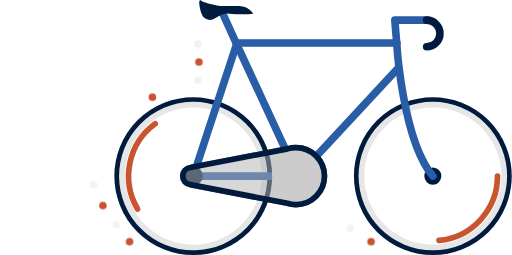
t = 0.00 s
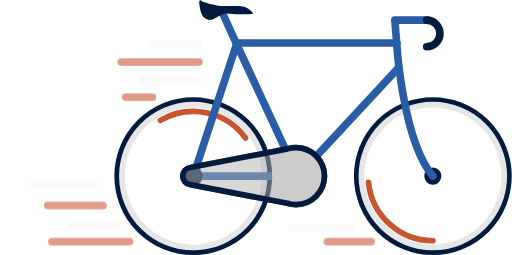
t = 0.25 s
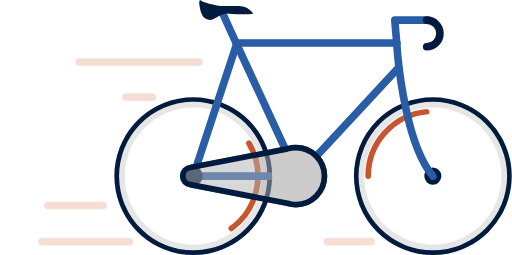
t = 0.50 s
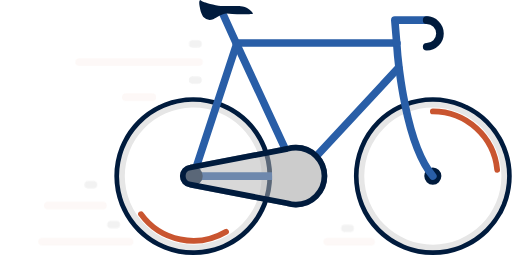
t = 0.75 s

The animated SVG that drew these frames (rendered in a browser with its animation timeline set to each time). Animation: 2 SMIL elements (animateTransform=2), 2 CSS @keyframes rules; one cycle of 1.00 s, repeats indefinitely.

<svg xmlns="http://www.w3.org/2000/svg" viewBox="0 0 269 134.11" id="tlalocLoader">
    <style>
        .loader {
            background: #5d617c;
        }
        .loader .full-height-svg {
            height: 100vh;
        }
        .loader .center {
            display: flex !important;
            justify-content: center !important;
            flex-direction: column !important;
        }
        .loader .center #tlalocLoader {
            width: 40%;
            margin: auto;
            transform: translate(-10%, 0);
        }
        .cls-1 {
            fill: #e6e6e6;
        }
        .cls-10, .cls-2, .cls-3, .cls-4 {
            fill: none;
        }
        .cls-2, .cls-3 {
            stroke-width: 3px;
        }
        .cls-2 {
            stroke-miterlimit: 10;
            stroke: #001b3d;
        }
        .cls-3 {
            stroke: #C95530;
            stroke-dasharray: 50 50 180;
        }
        .cls-10, .cls-3, .cls-4 {
            stroke-linecap: round;
            stroke-linejoin: round;
        }
        .cls-4 {
            stroke: #295ea7;
        }
        .cls-10, .cls-4 {
            stroke-width: 4px;
        }
        .cls-10 {
            stroke: #f2f2f2;
        }
        #animateThis {
            stroke-dasharray: 50 1000;
        }
        #animateThis2 {
            stroke-dasharray: 50 1000;
        }
        #effects2, #effects4, #effects6, #effects8, #effects10 {
            stroke: #C95530;
            stroke-dasharray: 10 1000;
            animation: stroke1 1s infinite;
        }
        #effects1, #effects3, #effects5, #effects7, #effects9 {
            stroke-dasharray: 10 1000;
            animation: stroke2 0.7s infinite;
        }
        @keyframes stroke1 {
            from {
                stroke-dasharray: 0 1000;
                opacity: 1;
            }
            to {
                stroke-dasharray: 100 1000;
                opacity: 0;
            }
        }
        @keyframes stroke2 {
            from {
                stroke-dasharray: 0 1000;
                opacity: 1;
            }
            to {
                stroke-dasharray: 50 1000;
                opacity: 0;
            }
        }
    </style>
    <g id="animationWheels" transform="rotate(0 101.5 92.61)" x="0" y="0">
        <animateTransform
            attributeName="transform"
            begin="0s"
            dur="1s"
            type="rotate"
            from="0 101.5 92.61"
            to="360 101.5 92.61"
            repeatCount="indefinite"
        />
        <path id="animateThis" class="cls-3" d="M79.21 113.77a34 34 0 1 1 46.56 12 34 34 0 0 1-46.56-12z" transform="translate(-7 -3.89)"/>
    </g>
    <g id="parrot" transform="rotate(0 227.5 92.61)" x="0" y="0">
        <animateTransform
            attributeName="transform"
            begin="0s"
            dur="1s"
            type="rotate"
            from="0 227.5 92.61"
            to="360 227.5 92.61"
            repeatCount="indefinite"
        />
        <path id="animateThis2" class="cls-3" d="M268.5 96.5a34 34 0 1 1-34-34 34 34 0 0 1 34 34z" transform="translate(-7 -3.89)"/>
    </g>
    <g id="wheels">
        <path class="cls-1" d="M161.85 93c2 0 3.82.61 4.34 1.16a3.46 3.46 0 0 1 .32 2c-.06 1.76-.42 2.85-1 3.24a6.25 6.25 0 0 1-3 .65h-.14L160 99.7l.23-1.08.46-2.12-.46-2.12-.23-1.11 1.82-.28m-.2-10H161l-13 2 2.5 11.5L148 108l13.25 2h1.22c3.54 0 13.6-1.1 14-13.55.47-12.69-11.83-13.45-14.82-13.45z" transform="translate(-7 -3.89)"/>
        <circle id="outerwheel" class="cls-2" cx="101.5" cy="92.61" r="40"/>
        <path class="cls-1" d="M108.51 60.44a36.06 36.06 0 0 1 .76 72.11h-.78a36.06 36.06 0 0 1-.76-72.11h.78m0-3h-.84a39.06 39.06 0 0 0 .82 78.11h.84a39.06 39.06 0 0 0-.82-78.11z" transform="translate(-7 -3.89)"/>
        <circle id="outerwheel-2" data-name="outerwheel" class="cls-2" cx="227.5" cy="92.61" r="40"/>
        <path class="cls-1" d="M234.5 60.44a36.06 36.06 0 1 1-36.06 36.06 36.11 36.11 0 0 1 36.06-36.06m0-3a39.06 39.06 0 1 0 39.06 39.06 39.1 39.1 0 0 0-39.06-39.06z" transform="translate(-7 -3.89)"/><circle id="centerwheel" class="cls-2" cx="227.5" cy="92.61" r="3"/>
        <circle id="centerwheel-2" data-name="centerwheel" class="cls-2" cx="101.5" cy="92.61" r="3"/>
    </g>
    <g id="body">
        <path id="cBody" class="cls-4" d="M156.5 92.61l-32-69-.19-.42"/>
        <path id="cBody-2" data-name="cBody" class="cls-4" d="M156.5 92.61l53-57"/>
        <path id="cBody-3" data-name="cBody" class="cls-4" d="M117 7.11l7.31 16.08"/>
        <path id="cBody-4" data-name="cBody" class="cls-4" d="M124.5 22.61h84"/>
        <path id="cBody-5" data-name="cBody" class="cls-4" d="M124.31 23.19L101.5 92.61"/>
        <path id="cBody-6" data-name="cBody" class="cls-4" d="M101.5 92.61h55"/>
        <path id="cBody-7" data-name="cBody" class="cls-4" d="M234.5 96.5c-16-19-19-70-19-70" transform="translate(-7 -3.89)"/>
        <path id="cBody-8" data-name="cBody" class="cls-4" d="M224.5 10.61h-17l1 12"/>
        <path id="ok" d="M140 11c-2.57-4.29-8-4-8-4h-9c-3 0-9-2-9-2-2-1-1.7-1.29-2-1-.78.75-.08 3.35 0 4 .16 1.34 1 4 2 5a4.52 4.52 0 0 0 5 1c1.7-.85 5-3.15 7-3 13 1 14 0 14 0" transform="translate(-7 -3.89)" fill="#001b3d"/>
        <path id="ok-2" data-name="ok" d="M224.25 10.61a7 7 0 0 1 0 14" stroke="#001b3d" stroke-width="4" stroke-linecap="round" stroke-miterlimit="10" fill="none"/>
        <path class="cls-1" d="M162.5 81A12.5 12.5 0 1 0 175 93.5 12.5 12.5 0 0 0 162.5 81z" transform="translate(-7 -3.89)"/>
        <path id="ok-3" data-name="ok" class="cls-1" d="M149 86l4 9-3 6v-9c0-6-1-6-1-6z" transform="translate(-7 -3.89)"/>
        <path id="ok-4" data-name="ok" class="cls-2" d="M162.5 81.5a14.86 14.86 0 0 0-4.5.69L107 92a4.53 4.53 0 0 0 0 9l51 9.81a14.86 14.86 0 0 0 4.5.69 15 15 0 0 0 0-30z" transform="translate(-7 -3.89)"/>
        <path d="M108.5 91.5a5 5 0 1 0 5 5 5 5 0 0 0-5-5z" transform="translate(-7 -3.89)" fill="#001b3d"/><path id="ok-5" data-name="ok" d="M155.5 77.61a14.86 14.86 0 0 0-4.5.69l-51 9.81a4.53 4.53 0 0 0 0 9l51 9.81a14.86 14.86 0 0 0 4.5.69 15 15 0 0 0 0-30z" fill="#b3b3b3" opacity=".5" stroke-width="3" stroke-miterlimit="10" stroke="#001b3d"/>
    </g>
    <g id="effects">
        <path id="effects10" stroke="#f2f2f2" fill="#998675" stroke-width="4" stroke-linejoin="round" stroke-linecap="round" d="M104.5 32.61h-63"/>
        <path id="effects9" class="cls-10" d="M104 42.11H75"/>
        <path id="effects8" class="cls-10" d="M68 127.11H22"/>
        <path id="effects7" class="cls-10" d="M61 118.11H38"/>
        <path id="effects6" class="cls-10" d="M54 108.11H25"/>
        <path id="effects5" class="cls-10" d="M104 23.11H80"/>
        <path id="effects4" class="cls-10" d="M80 51.11H66"/>
        <path id="effects3" class="cls-10" d="M49 97.11H2"/>
        <path id="effects2" class="cls-10" d="M195 127.11h-23"/>
        <path id="effects1" data-name="effects" class="cls-10" d="M184 120.11h-33"/>
    </g>
</svg>